Image classification data set "aug_ds" (JaymarRCezar/Addressing-Class-Imbalance-in-Eye-Disease-Classification-A-Transfer-Learning-based-Approach on GitHub). Class labels (3): cataract, diabetic retinopathy, glaucoma.

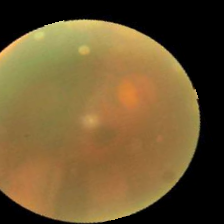
Label: cataract

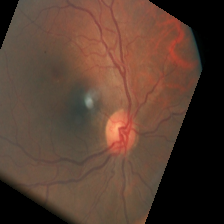
Label: diabetic retinopathy

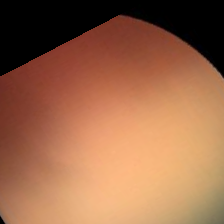
Label: cataract

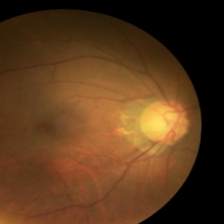
Label: glaucoma

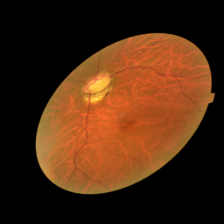
Label: glaucoma

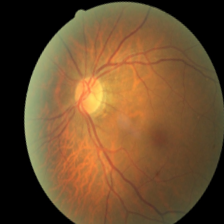
Label: diabetic retinopathy
